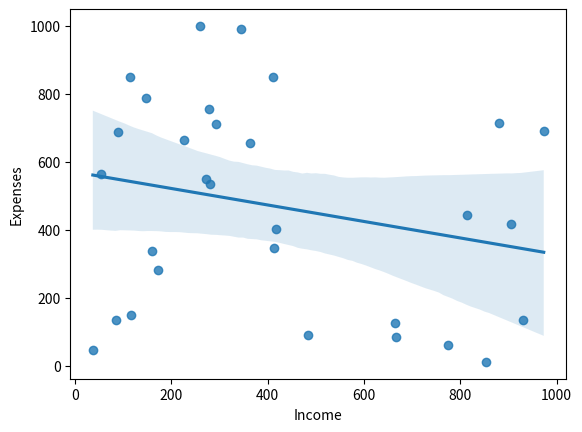
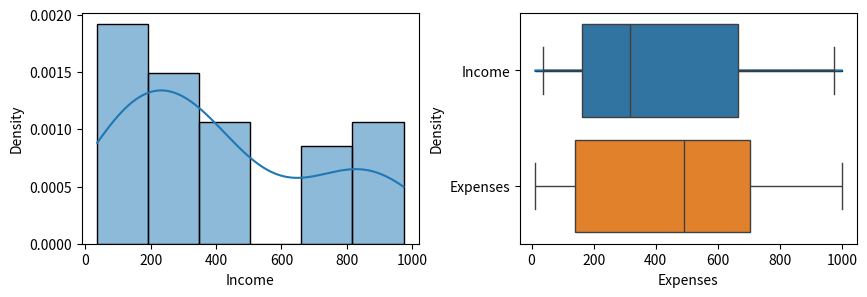

Here is the Python script that generated these plots, in order:
# Import alias "sns -> seaborn namespace" or name play on actor "Samuel Norman Seaborn"
# pip install seaborn
import seaborn as sns
import matplotlib.pyplot as plt
import pandas as pd
from random import randint 

df = pd.DataFrame({
    "Income" :[randint(0,1000) for x in range(30)],
    "Expenses" : [randint(0,1000) for x in range(30)]})
df.head()

# https://seaborn.pydata.org/generated/seaborn.regplot.html?highlight=regplot#seaborn.regplot
# https://www.geeksforgeeks.org/seaborn-regression-plots/

# Since only one graph, no need to reference plt.figure or create a grid 
sns.regplot(data=df, x="Income", y="Expenses")
plt.show()

# https://seaborn.pydata.org/generated/seaborn.histplot.html?highlight=histplot#seaborn.histplot
# Shows both a histogram (using density normalization) and a superimposed kernel density estimate (if kde=True and stat="density")
# Default bin size is determined using a reference rule that depends on the sample size and variance
# Heads up! distplot() i DEPRECATED

fig = plt.figure(figsize=(10,3))
income_axes = fig.add_subplot(1,2,1)
expense_axes = fig.add_subplot(1,2,2)
plt.subplots_adjust(wspace=.3)

# Plot data
sns.histplot(df["Income"], ax=income_axes, kde=True, stat="density")
sns.histplot(df["Expenses"], ax=expense_axes, kde=True, stat="density")
plt.show()

# https://seaborn.pydata.org/generated/seaborn.boxplot.html?highlight=boxplot#seaborn.boxplot
# https://www.geeksforgeeks.org/box-plot/
# Depicts data through their quartiles

sns.boxplot(data=df, orient="h")
plt.show()

